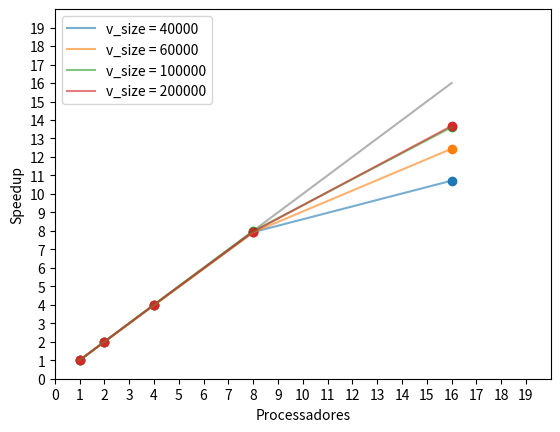

Python code for this plot:
from matplotlib import pyplot




num_procs = [ 1 , 2 , 4 , 8 , 16 ]
t_40k = [ 14.6109 , 7.31309 , 3.66512 , 1.84203 , 1.36338 ]
t_60k = [ 32.7475 , 16.3677 , 8.2373 , 4.13542 , 2.6316 ]
t_100k = [ 91.285 , 45.5806 , 22.7837 , 11.4367 , 6.70603 ]
t_200k = [ 363.956 , 182.176 , 91.0162 , 45.7744 , 26.6109 ]

speedup_40k = [ (t_40k[0]/x) for x in t_40k ]
speedup_60k = [ (t_60k[0]/x) for x in t_60k ]
speedup_100k = [ (t_100k[0]/x) for x in t_100k ]
speedup_200k = [ (t_200k[0]/x) for x in t_200k ]

pyplot.xlabel("Processadores")
pyplot.ylabel("Speedup")
pyplot.xlim(0,20)
pyplot.ylim(0,20)
pyplot.xticks(range(0,20,1))
pyplot.yticks(range(0,20,1))
pyplot.plot( num_procs , num_procs , color=(0,0,0,0.3) )
pyplot.plot( num_procs , speedup_40k , alpha=0.6 , label='v_size = 40000' )
pyplot.scatter( num_procs , speedup_40k , alpha=1.0 )
pyplot.plot( num_procs , speedup_60k , alpha=0.6 , label='v_size = 60000' )
pyplot.scatter( num_procs , speedup_60k , alpha=1.0 )
pyplot.plot( num_procs , speedup_100k , alpha=0.6 , label='v_size = 100000' )
pyplot.scatter( num_procs , speedup_100k  , alpha=1.0 )
pyplot.plot( num_procs , speedup_200k , alpha=0.6 , label='v_size = 200000' )
pyplot.scatter( num_procs , speedup_200k  , alpha=1.0 )
pyplot.legend()
pyplot.show()